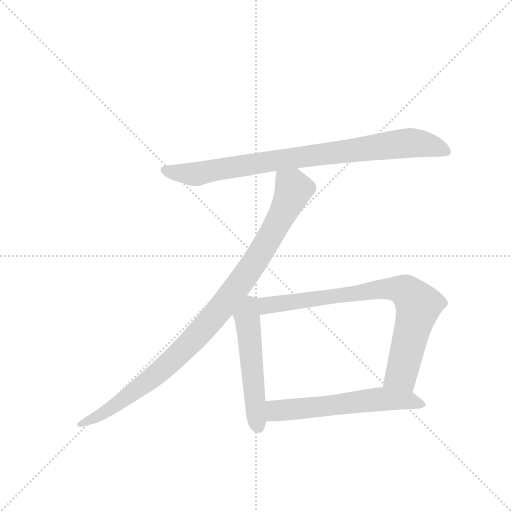
t = 0.00 s
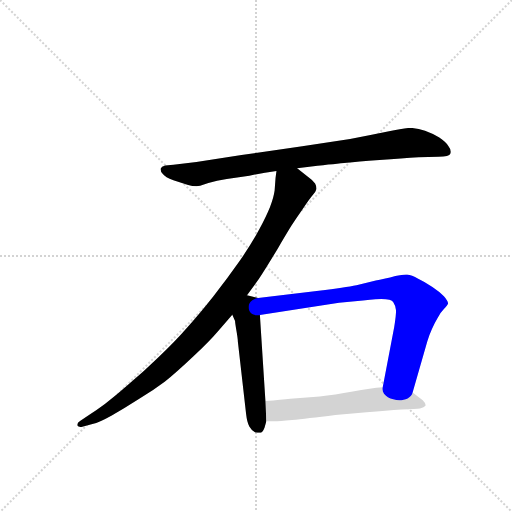
t = 3.63 s
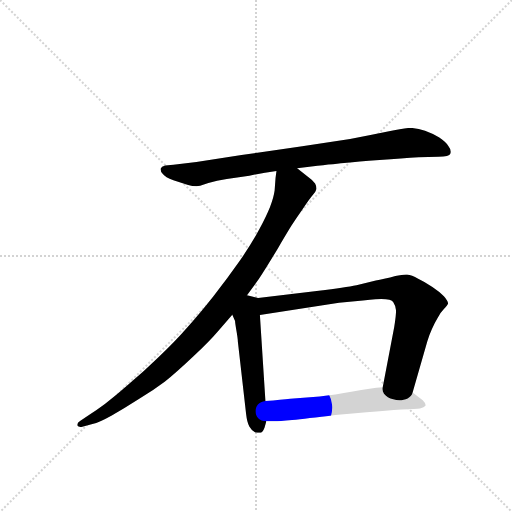
t = 3.80 s
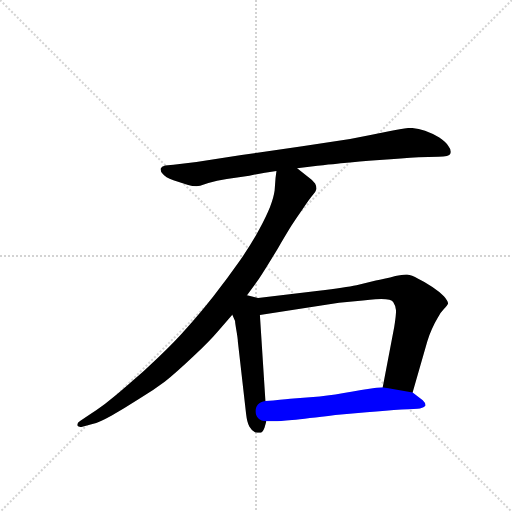
t = 3.97 s
t = 4.14 s: frame unchanged from t = 3.97 s, image omitted
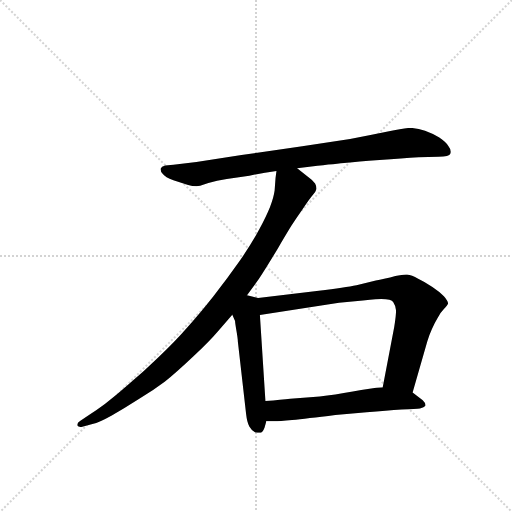
t = 4.70 s

The animated SVG that drew these frames (rendered in a browser with its animation timeline set to each time). Animation: 5 CSS @keyframes rules; one cycle of 4.70 s.

<svg version="1.1" viewBox="0 0 1024 1024" xmlns="http://www.w3.org/2000/svg">
  <g stroke="lightgray" stroke-dasharray="1,1" stroke-width="1" transform="scale(4, 4)">
    <line x1="0" y1="0" x2="256" y2="256"></line>
    <line x1="256" y1="0" x2="0" y2="256"></line>
    <line x1="128" y1="0" x2="128" y2="256"></line>
    <line x1="0" y1="128" x2="256" y2="128"></line>
  </g>
  <g transform="scale(0.92, -0.92) translate(60, -900)">
    <style type="text/css">
      
        @keyframes keyframes0 {
          from {
            stroke: blue;
            stroke-dashoffset: 880;
            stroke-width: 128;
          }
          74% {
            animation-timing-function: step-end;
            stroke: blue;
            stroke-dashoffset: 0;
            stroke-width: 128;
          }
          to {
            stroke: black;
            stroke-width: 1024;
          }
        }
        #make-me-a-hanzi-animation-0 {
          animation: keyframes0 0.9661458333333334s both;
          animation-delay: 0s;
          animation-timing-function: linear;
        }
      
        @keyframes keyframes1 {
          from {
            stroke: blue;
            stroke-dashoffset: 1002;
            stroke-width: 128;
          }
          77% {
            animation-timing-function: step-end;
            stroke: blue;
            stroke-dashoffset: 0;
            stroke-width: 128;
          }
          to {
            stroke: black;
            stroke-width: 1024;
          }
        }
        #make-me-a-hanzi-animation-1 {
          animation: keyframes1 1.0654296875s both;
          animation-delay: 0.9661458333333334s;
          animation-timing-function: linear;
        }
      
        @keyframes keyframes2 {
          from {
            stroke: blue;
            stroke-dashoffset: 539;
            stroke-width: 128;
          }
          64% {
            animation-timing-function: step-end;
            stroke: blue;
            stroke-dashoffset: 0;
            stroke-width: 128;
          }
          to {
            stroke: black;
            stroke-width: 1024;
          }
        }
        #make-me-a-hanzi-animation-2 {
          animation: keyframes2 0.6886393229166666s both;
          animation-delay: 2.0315755208333335s;
          animation-timing-function: linear;
        }
      
        @keyframes keyframes3 {
          from {
            stroke: blue;
            stroke-dashoffset: 812;
            stroke-width: 128;
          }
          73% {
            animation-timing-function: step-end;
            stroke: blue;
            stroke-dashoffset: 0;
            stroke-width: 128;
          }
          to {
            stroke: black;
            stroke-width: 1024;
          }
        }
        #make-me-a-hanzi-animation-3 {
          animation: keyframes3 0.9108072916666666s both;
          animation-delay: 2.72021484375s;
          animation-timing-function: linear;
        }
      
        @keyframes keyframes4 {
          from {
            stroke: blue;
            stroke-dashoffset: 599;
            stroke-width: 128;
          }
          66% {
            animation-timing-function: step-end;
            stroke: blue;
            stroke-dashoffset: 0;
            stroke-width: 128;
          }
          to {
            stroke: black;
            stroke-width: 1024;
          }
        }
        #make-me-a-hanzi-animation-4 {
          animation: keyframes4 0.7374674479166666s both;
          animation-delay: 3.6310221354166665s;
          animation-timing-function: linear;
        }
      
    </style>
    
      <path d="M 586 534 L 617 538 Q 672 544 694 546 Q 715 548 765 552 Q 815 556 850 558 L 893 559 Q 917 560 919 566 Q 920 568 920 570 Q 920 576 915 582 Q 911 590 895 601 Q 879 611 864 616 Q 849 621 833 622 Q 819 622 783 614 Q 745 606 701 598 L 597 582 L 465 563 L 367 548 L 317 542 L 299 540 Q 291 538 289 533 L 289 532 Q 289 527 294 522 Q 299 515 317 508 Q 335 502 349 498 Q 358 495 367 495 Q 371 495 375 496 L 393 502 Q 411 508 433 511 L 482 518 Q 510 524 541 528 L 586 534 Z" fill="lightgray"></path>
    
      <path d="M 541 528 L 539 513 L 537 486 Q 535 471 527 450 Q 519 430 504 402 Q 489 374 462 334 Q 434 294 404 256 Q 374 218 347 188 Q 321 158 285 124 Q 251 91 219 64 Q 187 36 168 22 Q 149 8 131 -4 L 114 -15 Q 108 -19 108 -23 L 108 -25 Q 110 -28 115 -28 L 117 -28 L 141 -22 Q 156 -18 183 -3 Q 210 12 241 32 Q 273 51 298 70 Q 323 90 360 125 Q 397 160 413 179 L 445 216 L 477 258 L 503 294 Q 517 315 544 360 Q 571 406 576 413 Q 581 421 597 444 Q 613 468 620 476 Q 627 484 628 489 L 628 491 Q 628 495 625 501 Q 620 508 610 515 L 586 534 C 562 553 544 558 541 528 Z" fill="lightgray"></path>
    
      <path d="M 445 216 L 451 202 Q 451 198 454 181 Q 457 164 457 158 L 475 0 Q 477 -18 482 -27 Q 487 -36 495 -40 Q 500 -41 504 -41 L 507 -41 Q 511 -40 515 -30 L 519 -16 L 517 28 L 505 215 C 503 245 503 252 501 252 L 477 258 C 448 265 433 244 445 216 Z" fill="lightgray"></path>
    
      <path d="M 837 47 L 869 158 Q 873 172 879 185 Q 885 198 891 208 Q 897 220 905 228 Q 913 236 914 240 Q 914 246 905 256 Q 895 266 880 276 Q 864 287 849 294 Q 835 302 825 303 L 823 303 Q 813 303 788 297 Q 759 291 757 290 L 715 280 Q 691 275 633 268 L 501 252 C 471 248 475 210 505 215 L 677 242 L 729 247 Q 763 250 769 250 Q 791 250 795 243 Q 800 236 801 225 Q 801 214 797 189 L 772 58 C 766 29 829 18 837 47 Z" fill="lightgray"></path>
    
      <path d="M 519 -16 L 536 -16 Q 547 -16 575 -13 Q 605 -10 669 -2 L 737 4 Q 781 8 813 10 Q 845 11 853 12 Q 862 14 865 18 L 865 20 Q 865 24 859 30 L 837 47 L 772 58 L 758 57 Q 747 56 707 49 Q 667 42 635 38 L 571 33 Q 553 31 517 28 C 487 25 489 -16 519 -16 Z" fill="lightgray"></path>
    
    
      <clipPath id="make-me-a-hanzi-clip-0">
        <path d="M 586 534 L 617 538 Q 672 544 694 546 Q 715 548 765 552 Q 815 556 850 558 L 893 559 Q 917 560 919 566 Q 920 568 920 570 Q 920 576 915 582 Q 911 590 895 601 Q 879 611 864 616 Q 849 621 833 622 Q 819 622 783 614 Q 745 606 701 598 L 597 582 L 465 563 L 367 548 L 317 542 L 299 540 Q 291 538 289 533 L 289 532 Q 289 527 294 522 Q 299 515 317 508 Q 335 502 349 498 Q 358 495 367 495 Q 371 495 375 496 L 393 502 Q 411 508 433 511 L 482 518 Q 510 524 541 528 L 586 534 Z"></path>
      </clipPath>
      <path clip-path="url(#make-me-a-hanzi-clip-0)" d="M 297 533 L 314 526 L 371 522 L 490 544 L 837 590 L 868 586 L 911 570" fill="none" id="make-me-a-hanzi-animation-0" stroke-dasharray="752 1504" stroke-linecap="round"></path>
    
      <clipPath id="make-me-a-hanzi-clip-1">
        <path d="M 541 528 L 539 513 L 537 486 Q 535 471 527 450 Q 519 430 504 402 Q 489 374 462 334 Q 434 294 404 256 Q 374 218 347 188 Q 321 158 285 124 Q 251 91 219 64 Q 187 36 168 22 Q 149 8 131 -4 L 114 -15 Q 108 -19 108 -23 L 108 -25 Q 110 -28 115 -28 L 117 -28 L 141 -22 Q 156 -18 183 -3 Q 210 12 241 32 Q 273 51 298 70 Q 323 90 360 125 Q 397 160 413 179 L 445 216 L 477 258 L 503 294 Q 517 315 544 360 Q 571 406 576 413 Q 581 421 597 444 Q 613 468 620 476 Q 627 484 628 489 L 628 491 Q 628 495 625 501 Q 620 508 610 515 L 586 534 C 562 553 544 558 541 528 Z"></path>
      </clipPath>
      <path clip-path="url(#make-me-a-hanzi-clip-1)" d="M 550 519 L 575 495 L 572 471 L 516 365 L 427 238 L 362 163 L 279 85 L 169 4 L 113 -24" fill="none" id="make-me-a-hanzi-animation-1" stroke-dasharray="874 1748" stroke-linecap="round"></path>
    
      <clipPath id="make-me-a-hanzi-clip-2">
        <path d="M 445 216 L 451 202 Q 451 198 454 181 Q 457 164 457 158 L 475 0 Q 477 -18 482 -27 Q 487 -36 495 -40 Q 500 -41 504 -41 L 507 -41 Q 511 -40 515 -30 L 519 -16 L 517 28 L 505 215 C 503 245 503 252 501 252 L 477 258 C 448 265 433 244 445 216 Z"></path>
      </clipPath>
      <path clip-path="url(#make-me-a-hanzi-clip-2)" d="M 493 245 L 484 237 L 477 212 L 495 10 L 506 -31" fill="none" id="make-me-a-hanzi-animation-2" stroke-dasharray="411 822" stroke-linecap="round"></path>
    
      <clipPath id="make-me-a-hanzi-clip-3">
        <path d="M 837 47 L 869 158 Q 873 172 879 185 Q 885 198 891 208 Q 897 220 905 228 Q 913 236 914 240 Q 914 246 905 256 Q 895 266 880 276 Q 864 287 849 294 Q 835 302 825 303 L 823 303 Q 813 303 788 297 Q 759 291 757 290 L 715 280 Q 691 275 633 268 L 501 252 C 471 248 475 210 505 215 L 677 242 L 729 247 Q 763 250 769 250 Q 791 250 795 243 Q 800 236 801 225 Q 801 214 797 189 L 772 58 C 766 29 829 18 837 47 Z"></path>
      </clipPath>
      <path clip-path="url(#make-me-a-hanzi-clip-3)" d="M 512 222 L 520 236 L 613 250 L 782 273 L 822 267 L 850 236 L 848 225 L 813 88 L 780 64" fill="none" id="make-me-a-hanzi-animation-3" stroke-dasharray="684 1368" stroke-linecap="round"></path>
    
      <clipPath id="make-me-a-hanzi-clip-4">
        <path d="M 519 -16 L 536 -16 Q 547 -16 575 -13 Q 605 -10 669 -2 L 737 4 Q 781 8 813 10 Q 845 11 853 12 Q 862 14 865 18 L 865 20 Q 865 24 859 30 L 837 47 L 772 58 L 758 57 Q 747 56 707 49 Q 667 42 635 38 L 571 33 Q 553 31 517 28 C 487 25 489 -16 519 -16 Z"></path>
      </clipPath>
      <path clip-path="url(#make-me-a-hanzi-clip-4)" d="M 523 -8 L 540 7 L 767 33 L 827 30 L 857 19" fill="none" id="make-me-a-hanzi-animation-4" stroke-dasharray="471 942" stroke-linecap="round"></path>
    
  </g>
</svg>
